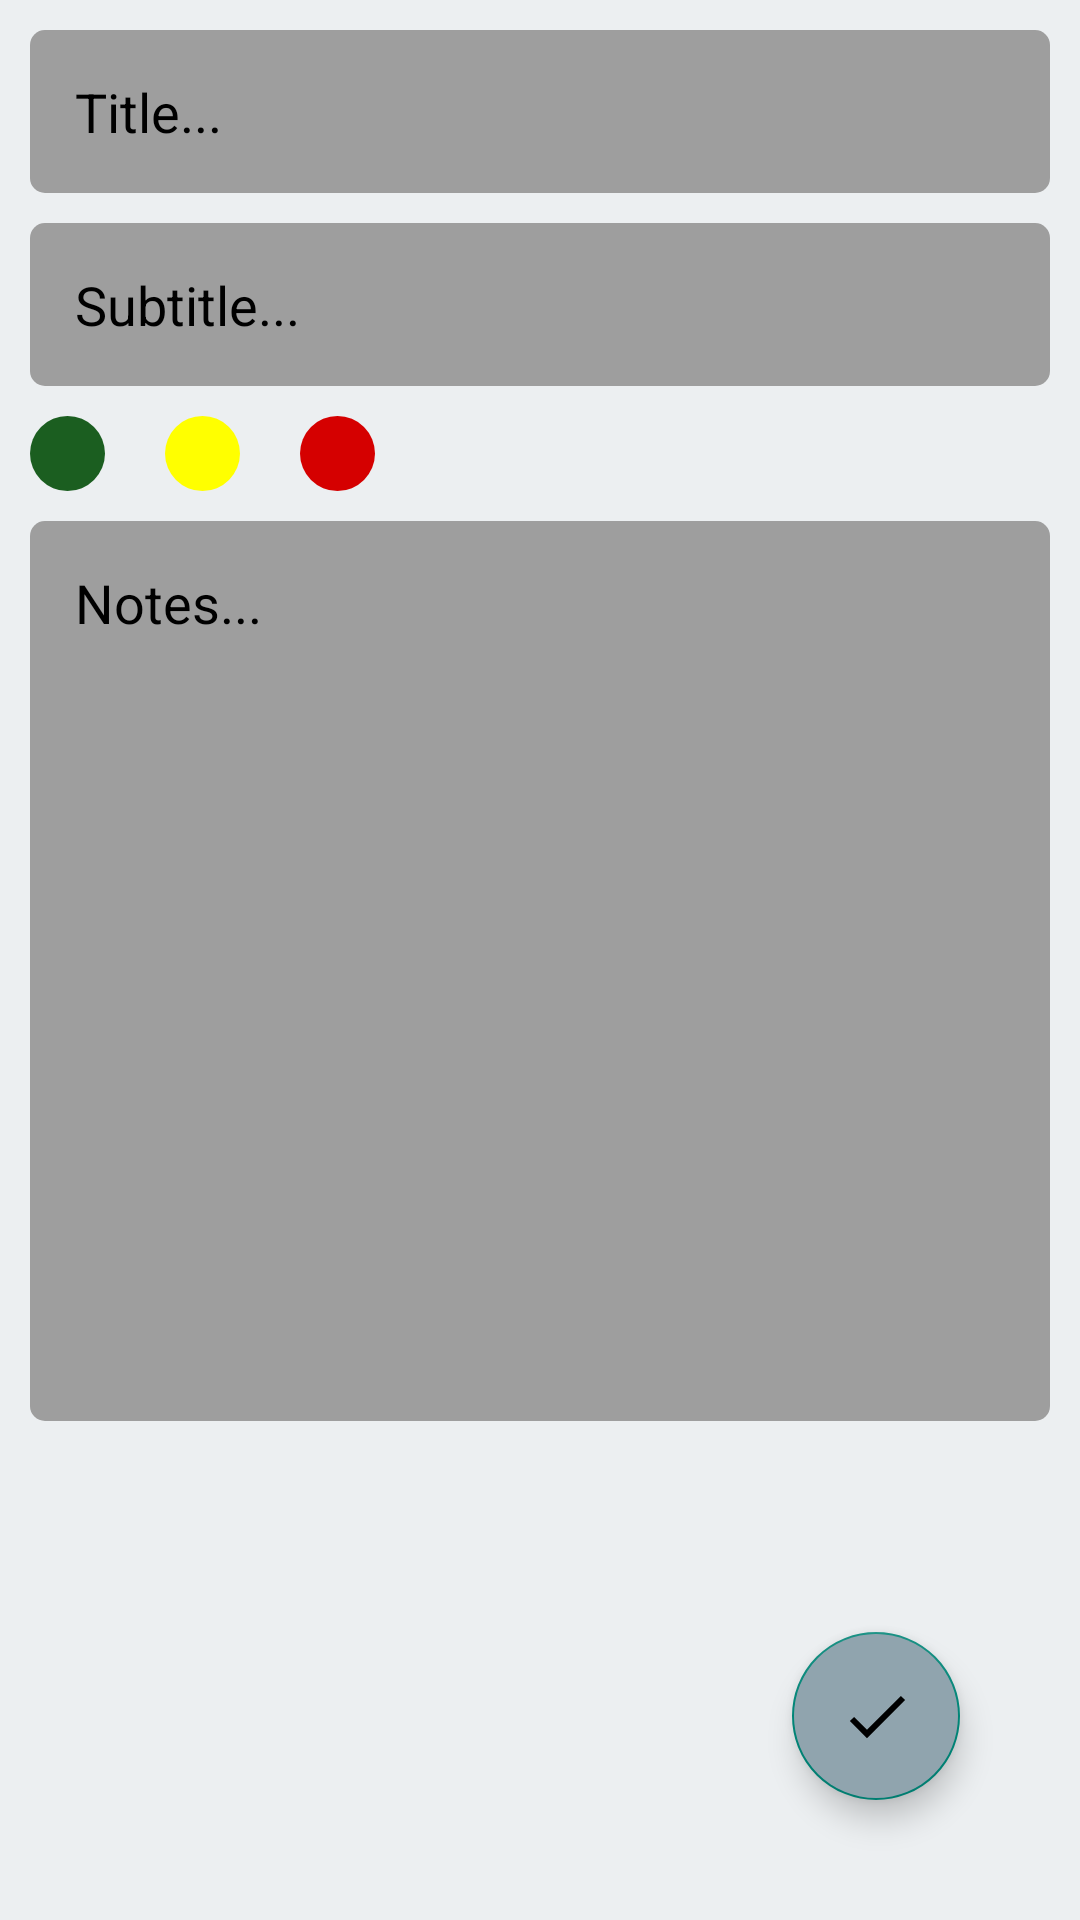

The Android layout XML behind this screen, and the referenced resources:
<!-- AndroidManifest.xml: application theme Theme.MyNotesApp -->
<!-- res/layout/fragment_create_note.xml -->
<?xml version="1.0" encoding="utf-8"?>
<androidx.constraintlayout.widget.ConstraintLayout xmlns:android="http://schemas.android.com/apk/res/android"
    xmlns:app="http://schemas.android.com/apk/res-auto"
    xmlns:tools="http://schemas.android.com/tools"
    android:layout_width="match_parent"
    android:layout_height="match_parent"
    tools:context=".ui.fragments.CreateNoteFragment"
    android:background="@color/newmycolor">


    <LinearLayout
        android:layout_width="match_parent"
        android:orientation="vertical"
        android:paddingStart="10dp"
        android:paddingEnd="10dp"
        android:layout_height="match_parent">

        <EditText
            android:id="@+id/edtTxtTitleId"
            android:layout_width="match_parent"
            android:layout_height="wrap_content"
            android:layout_marginTop="10dp"
            android:background="@drawable/edt_txt_shape"
            android:hint="Title..."
            android:maxLines="1"
            android:padding="15dp"
            android:textColorHint="@color/black" />

        <EditText
            android:id="@+id/edtTextSubtitleId"
            android:layout_width="match_parent"
            android:layout_height="wrap_content"
            android:background="@drawable/edt_txt_shape"
            android:padding="15dp"
            android:layout_marginTop="10dp"
            android:maxLines="1"
            android:textColorHint="@color/black"
            android:hint="Subtitle..."/>

        <LinearLayout
            android:layout_width="wrap_content"
            android:layout_height="wrap_content"
            android:layout_marginTop="10dp"
            android:orientation="horizontal">

            <ImageView
                android:id="@+id/dGreenId"
                android:layout_width="25dp"
                android:background="@drawable/green_dot"
                android:layout_height="25dp"/>
            <ImageView
                android:id="@+id/dYellowId"
                android:layout_width="25dp"
                android:background="@drawable/yellow_dot"
                android:layout_marginStart="20dp"
                android:layout_height="25dp"/>
            <ImageView
                android:id="@+id/dRedId"
                android:layout_width="25dp"
                android:layout_marginStart="20dp"
                android:background="@drawable/red_dot"
                android:layout_height="25dp"/>



        </LinearLayout>

        <EditText
            android:id="@+id/edtTextNotesId"
            android:layout_width="match_parent"
            android:layout_height="300dp"
            android:layout_marginTop="10dp"
            android:background="@drawable/edt_txt_shape"
            android:gravity="start"
            android:hint="Notes..."
            android:padding="15dp"
            android:textColorHint="@color/black" />


    </LinearLayout>

    <com.google.android.material.floatingactionbutton.FloatingActionButton
        android:id="@+id/btnSaveNote"
        android:layout_width="wrap_content"
        android:layout_height="wrap_content"
        android:layout_marginEnd="40dp"
        android:layout_marginBottom="40dp"
        android:backgroundTint="@color/mycolor"
        android:src="@drawable/doneicon"
        app:layout_constraintBottom_toBottomOf="parent"
        app:layout_constraintEnd_toEndOf="parent"
        android:contentDescription="floating"/>


</androidx.constraintlayout.widget.ConstraintLayout>
<!-- resources referenced by this layout -->
<resources>
  <color name="black">#FF000000</color>
  <color name="mycolor">#90A4AE</color>
  <color name="newmycolor">#ECEFF1</color>
  <!-- drawable doneicon (drawable) -->
  <vector xmlns:android="http://schemas.android.com/apk/res/android"
      android:width="800dp"
      android:height="800dp"
      android:viewportWidth="24"
      android:viewportHeight="24">
    <path
        android:fillColor="#FF000000"
        android:pathData="M20.293,5.293L9,16.586L4.707,12.293L3.293,13.707L9,19.414L21.707,6.707L20.293,5.293z"/>
  </vector>
  <!-- drawable edt_txt_shape (drawable) -->
  <?xml version="1.0" encoding="utf-8"?>
  <shape android:shape="rectangle" xmlns:android="http://schemas.android.com/apk/res/android">
      <solid android:color="@color/mygray"/>
      <corners android:radius="5dp"/>
  </shape>
  <!-- drawable green_dot (drawable) -->
  <?xml version="1.0" encoding="utf-8"?>
  <shape android:shape="oval" xmlns:android="http://schemas.android.com/apk/res/android">
      <solid android:color="@color/grrendot"/>
  </shape>
  <!-- drawable red_dot (drawable) -->
  <?xml version="1.0" encoding="utf-8"?>
  <shape android:shape="oval" xmlns:android="http://schemas.android.com/apk/res/android">
      <solid android:color="@color/reddot"/>
  </shape>
  <!-- drawable yellow_dot (drawable) -->
  <?xml version="1.0" encoding="utf-8"?>
  <shape android:shape="oval" xmlns:android="http://schemas.android.com/apk/res/android">
      <solid android:color="@color/yellowdot"/>
  </shape>
  <style name="Theme.MyNotesApp" parent="Theme.AppCompat.DayNight.NoActionBar">
          
          <item name="colorPrimary">@color/toolbarcolor</item>
          <item name="colorPrimaryVariant">@color/toolbarcolor</item>
          <item name="colorOnPrimary">@color/white</item>
          
          <item name="colorSecondary">@color/teal_200</item>
          <item name="colorSecondaryVariant">@color/teal_700</item>
          <item name="colorOnSecondary">@color/black</item>
          
          <item name="android:statusBarColor">?attr/colorPrimaryVariant</item>
          
  
      </style>
  <color name="mygray">#9E9E9E</color>
  <color name="grrendot">#1B5E20</color>
  <color name="reddot">#D50000</color>
  <color name="yellowdot">#FFFF00</color>
  <color name="toolbarcolor">#78909C</color>
  <color name="white">#FFFFFFFF</color>
  <color name="teal_200">#FF03DAC5</color>
  <color name="teal_700">#FF018786</color>
</resources>
